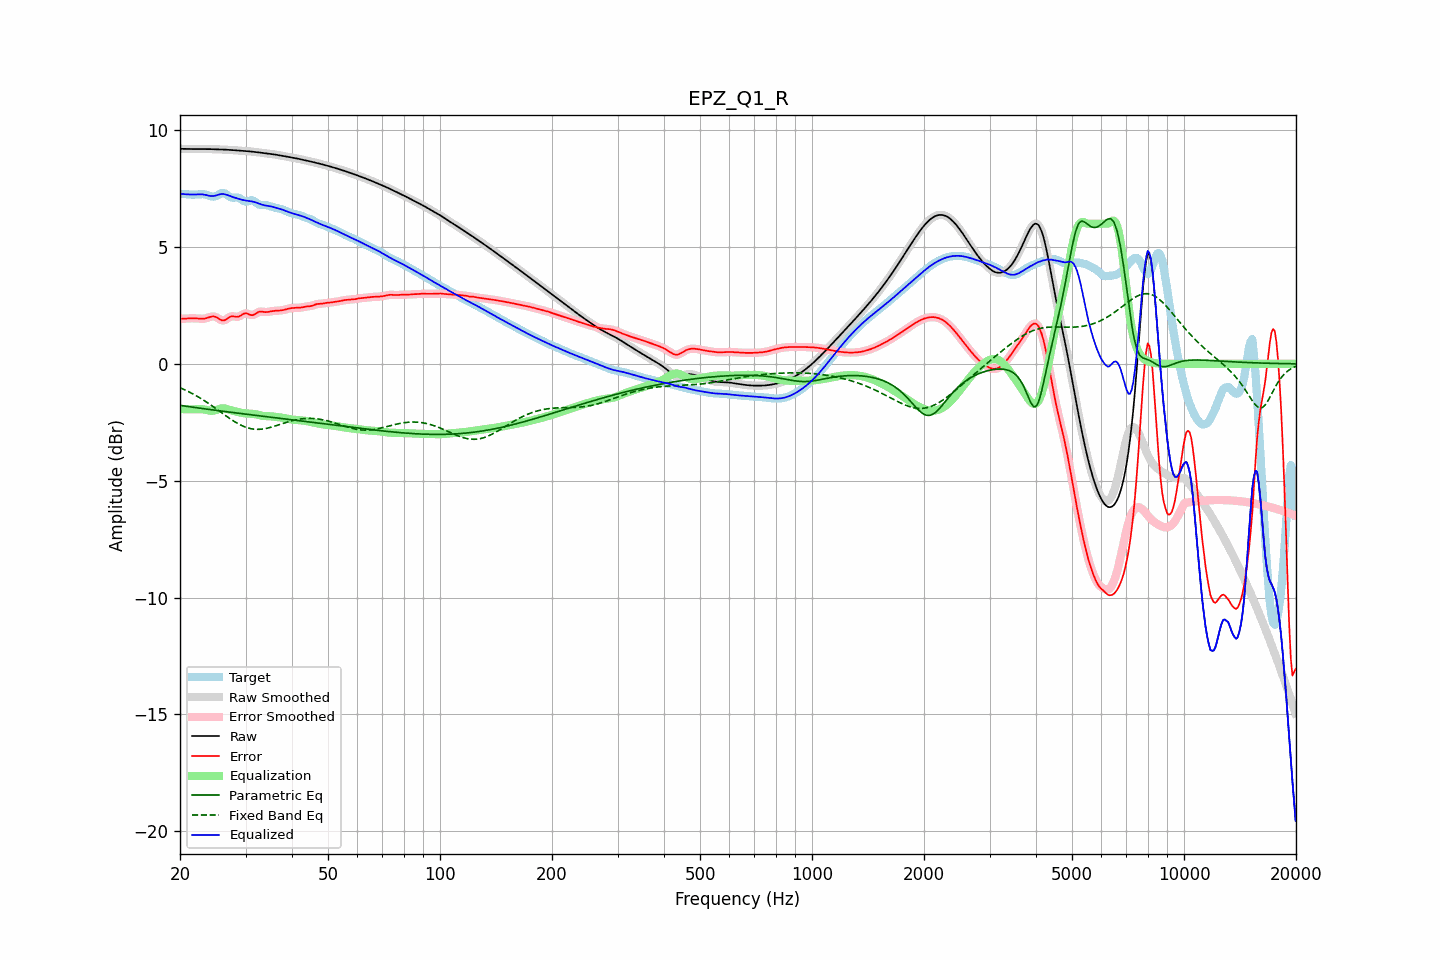

Source data for this figure (header and first rows):
frequency, raw, error, smoothed, error_smoothed, equalization, parametric_eq, fixed_band_eq, equalized_raw, equalized_smoothed, target
20.00, 9.21, 1.93, 9.21, 1.93, -1.93, -1.78, -1.02, 7.28, 7.28, 7.28
20.20, 9.21, 1.93, 9.21, 1.93, -1.93, -1.79, -1.05, 7.27, 7.27, 7.27
20.40, 9.20, 1.93, 9.20, 1.93, -1.94, -1.80, -1.08, 7.27, 7.27, 7.27
20.61, 9.20, 1.94, 9.20, 1.94, -1.94, -1.81, -1.11, 7.26, 7.26, 7.27
20.81, 9.20, 1.94, 9.20, 1.94, -1.94, -1.82, -1.14, 7.26, 7.26, 7.26
21.02, 9.20, 1.94, 9.20, 1.94, -1.95, -1.83, -1.18, 7.25, 7.25, 7.25
21.23, 9.20, 1.95, 9.20, 1.95, -1.95, -1.83, -1.21, 7.25, 7.25, 7.25
21.44, 9.20, 1.95, 9.20, 1.95, -1.95, -1.84, -1.25, 7.25, 7.25, 7.25
21.66, 9.20, 1.95, 9.20, 1.95, -1.95, -1.85, -1.28, 7.25, 7.25, 7.24
21.87, 9.19, 1.95, 9.19, 1.95, -1.94, -1.86, -1.32, 7.25, 7.25, 7.24
22.09, 9.19, 1.95, 9.19, 1.95, -1.94, -1.87, -1.36, 7.25, 7.25, 7.25
22.31, 9.19, 1.94, 9.19, 1.94, -1.94, -1.88, -1.40, 7.26, 7.26, 7.25
22.54, 9.19, 1.94, 9.19, 1.94, -1.94, -1.89, -1.44, 7.26, 7.26, 7.26
22.76, 9.19, 1.93, 9.19, 1.93, -1.94, -1.90, -1.48, 7.26, 7.26, 7.26
22.99, 9.19, 1.93, 9.19, 1.93, -1.94, -1.91, -1.52, 7.25, 7.25, 7.26
23.22, 9.19, 1.94, 9.19, 1.94, -1.95, -1.92, -1.57, 7.24, 7.24, 7.26
23.45, 9.19, 1.95, 9.19, 1.95, -1.96, -1.93, -1.61, 7.23, 7.23, 7.25
23.69, 9.19, 1.97, 9.19, 1.97, -1.98, -1.94, -1.66, 7.21, 7.21, 7.23
23.92, 9.19, 1.99, 9.19, 1.99, -1.99, -1.95, -1.70, 7.20, 7.20, 7.20
24.16, 9.19, 2.01, 9.19, 2.01, -2.01, -1.96, -1.75, 7.19, 7.19, 7.18
24.40, 9.19, 2.03, 9.19, 2.03, -2.01, -1.97, -1.80, 7.18, 7.18, 7.16
24.65, 9.19, 2.03, 9.19, 2.03, -2.00, -1.98, -1.85, 7.19, 7.19, 7.16
24.89, 9.19, 2.01, 9.19, 2.01, -1.98, -1.99, -1.90, 7.20, 7.20, 7.17
25.14, 9.18, 1.98, 9.18, 1.98, -1.96, -1.99, -1.95, 7.22, 7.22, 7.20
25.39, 9.18, 1.94, 9.18, 1.94, -1.94, -2.00, -2.00, 7.24, 7.24, 7.24
25.65, 9.18, 1.90, 9.18, 1.90, -1.92, -2.01, -2.05, 7.26, 7.26, 7.28
25.91, 9.18, 1.87, 9.18, 1.87, -1.90, -2.02, -2.10, 7.27, 7.27, 7.31
26.16, 9.17, 1.86, 9.17, 1.86, -1.90, -2.03, -2.15, 7.27, 7.27, 7.32
26.43, 9.17, 1.88, 9.17, 1.88, -1.91, -2.04, -2.20, 7.26, 7.26, 7.29
26.69, 9.17, 1.92, 9.17, 1.92, -1.93, -2.05, -2.24, 7.24, 7.24, 7.25
26.96, 9.16, 1.97, 9.16, 1.97, -1.95, -2.06, -2.29, 7.21, 7.21, 7.19
27.23, 9.16, 2.01, 9.16, 2.01, -1.97, -2.07, -2.34, 7.19, 7.19, 7.14
27.50, 9.15, 2.04, 9.15, 2.03, -1.99, -2.07, -2.39, 7.16, 7.16, 7.12
27.77, 9.15, 2.04, 9.15, 2.04, -2.01, -2.08, -2.43, 7.14, 7.14, 7.11
28.05, 9.14, 2.03, 9.14, 2.03, -2.03, -2.09, -2.47, 7.12, 7.12, 7.12
28.33, 9.14, 2.01, 9.14, 2.02, -2.04, -2.10, -2.52, 7.09, 7.09, 7.12
28.62, 9.13, 2.02, 9.13, 2.02, -2.06, -2.11, -2.56, 7.07, 7.07, 7.12
28.90, 9.13, 2.04, 9.13, 2.04, -2.08, -2.12, -2.59, 7.05, 7.05, 7.09
29.19, 9.12, 2.08, 9.12, 2.08, -2.09, -2.13, -2.63, 7.03, 7.03, 7.05
29.48, 9.12, 2.13, 9.12, 2.12, -2.10, -2.14, -2.66, 7.02, 7.02, 6.99
29.78, 9.12, 2.15, 9.12, 2.15, -2.11, -2.14, -2.69, 7.00, 7.00, 6.96
30.08, 9.11, 2.17, 9.11, 2.16, -2.12, -2.15, -2.71, 6.99, 6.99, 6.94
30.38, 9.10, 2.15, 9.10, 2.15, -2.12, -2.16, -2.74, 6.98, 6.98, 6.95
30.68, 9.10, 2.12, 9.10, 2.12, -2.13, -2.17, -2.75, 6.97, 6.97, 6.98
30.99, 9.09, 2.09, 9.09, 2.09, -2.13, -2.18, -2.77, 6.96, 6.96, 7.00
31.30, 9.08, 2.08, 9.08, 2.09, -2.14, -2.19, -2.78, 6.95, 6.95, 7.00
31.61, 9.08, 2.10, 9.08, 2.11, -2.14, -2.19, -2.79, 6.93, 6.93, 6.97
31.93, 9.07, 2.15, 9.07, 2.15, -2.15, -2.20, -2.80, 6.91, 6.91, 6.92
32.24, 9.06, 2.19, 9.06, 2.19, -2.17, -2.21, -2.80, 6.89, 6.89, 6.87
32.57, 9.05, 2.23, 9.05, 2.22, -2.19, -2.22, -2.80, 6.86, 6.86, 6.82
32.89, 9.04, 2.24, 9.04, 2.24, -2.21, -2.23, -2.80, 6.84, 6.84, 6.80
33.22, 9.03, 2.24, 9.03, 2.24, -2.22, -2.24, -2.79, 6.81, 6.81, 6.80
33.55, 9.03, 2.22, 9.03, 2.23, -2.23, -2.24, -2.78, 6.79, 6.79, 6.80
33.89, 9.02, 2.22, 9.02, 2.22, -2.24, -2.25, -2.77, 6.78, 6.78, 6.80
34.23, 9.01, 2.22, 9.01, 2.22, -2.24, -2.26, -2.76, 6.77, 6.77, 6.79
34.57, 9.00, 2.23, 9.00, 2.23, -2.24, -2.27, -2.74, 6.76, 6.76, 6.77
34.92, 8.99, 2.24, 8.99, 2.24, -2.24, -2.28, -2.72, 6.75, 6.75, 6.75
35.27, 8.98, 2.25, 8.98, 2.25, -2.25, -2.29, -2.70, 6.73, 6.73, 6.73
35.62, 8.97, 2.26, 8.97, 2.26, -2.25, -2.29, -2.68, 6.72, 6.72, 6.71
35.97, 8.96, 2.27, 8.96, 2.27, -2.26, -2.30, -2.66, 6.70, 6.70, 6.69
... 635 more rows
